Labelled photos from "images_augmented", an image-classification folder in Minyael/Gift-card-classification. The possible labels are: Steam, Xbox.

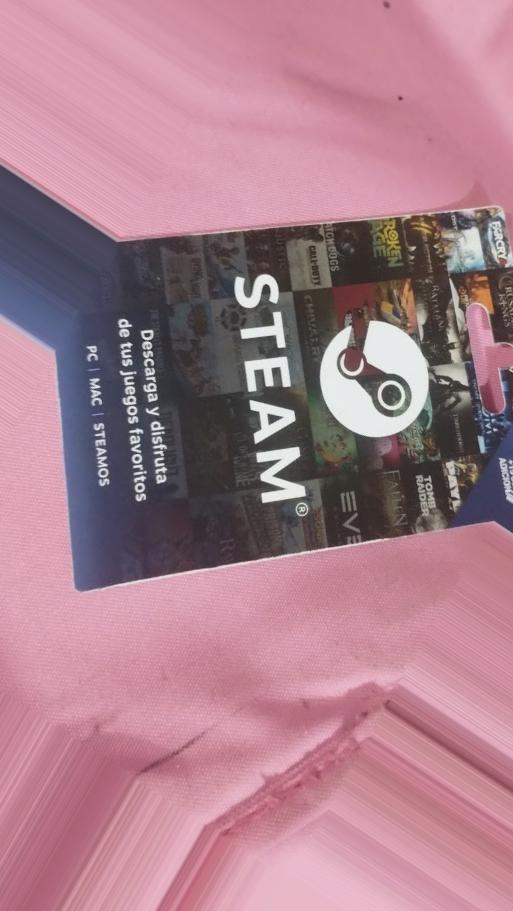
Label: Steam

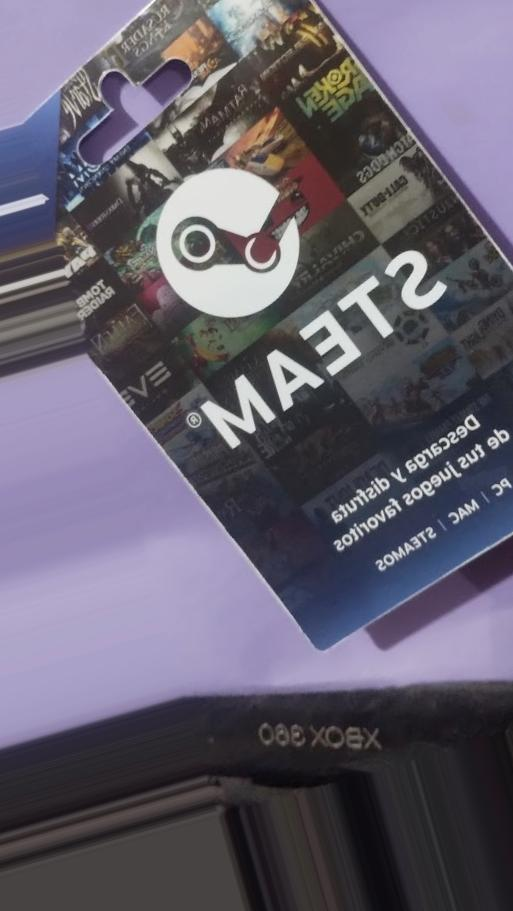
Label: Steam

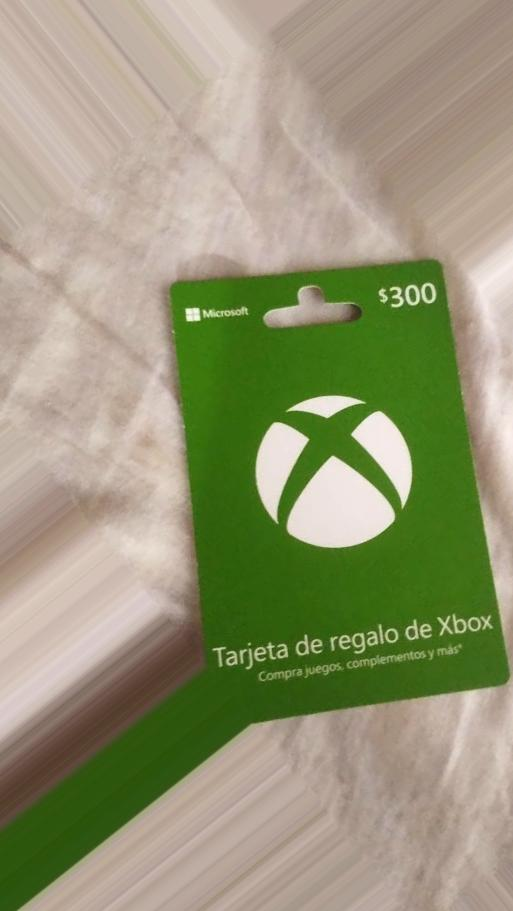
Label: Xbox

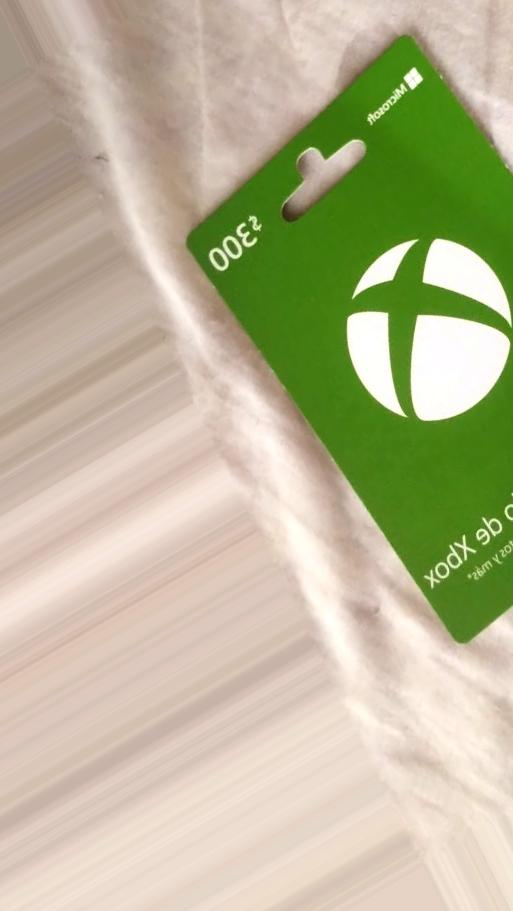
Label: Xbox

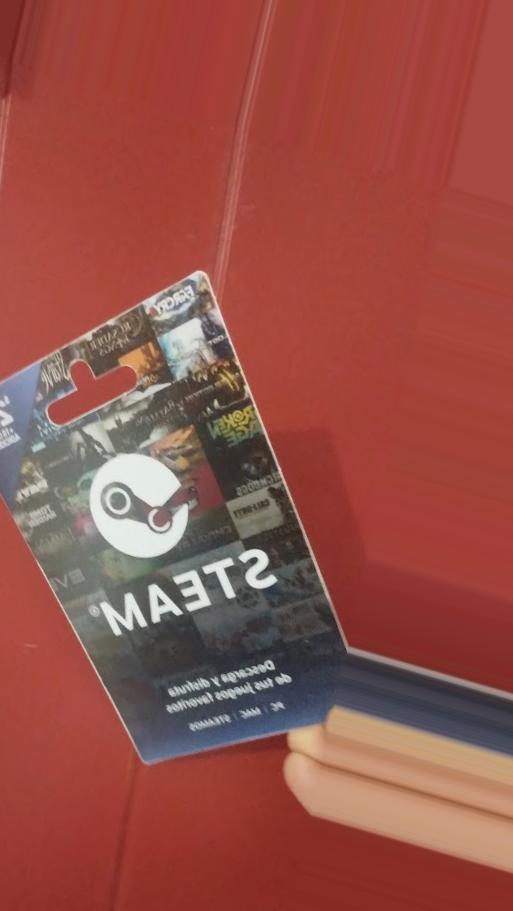
Label: Steam

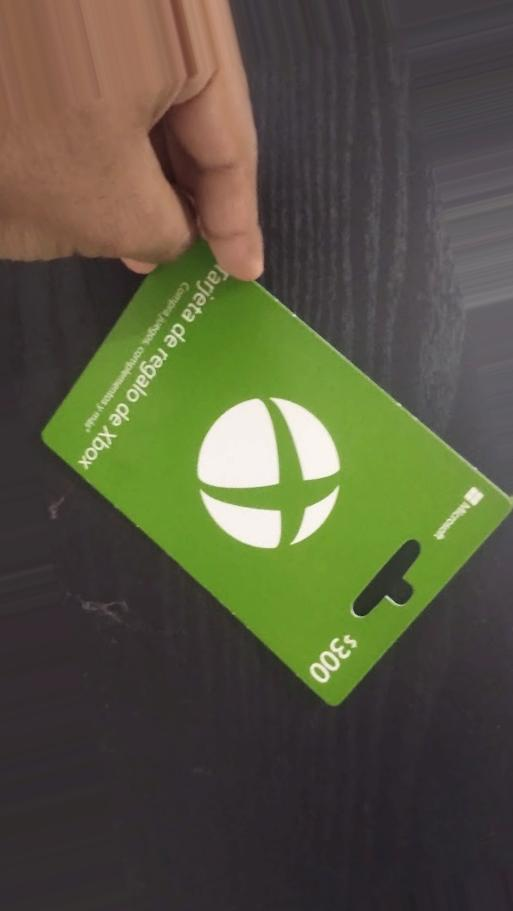
Label: Xbox
